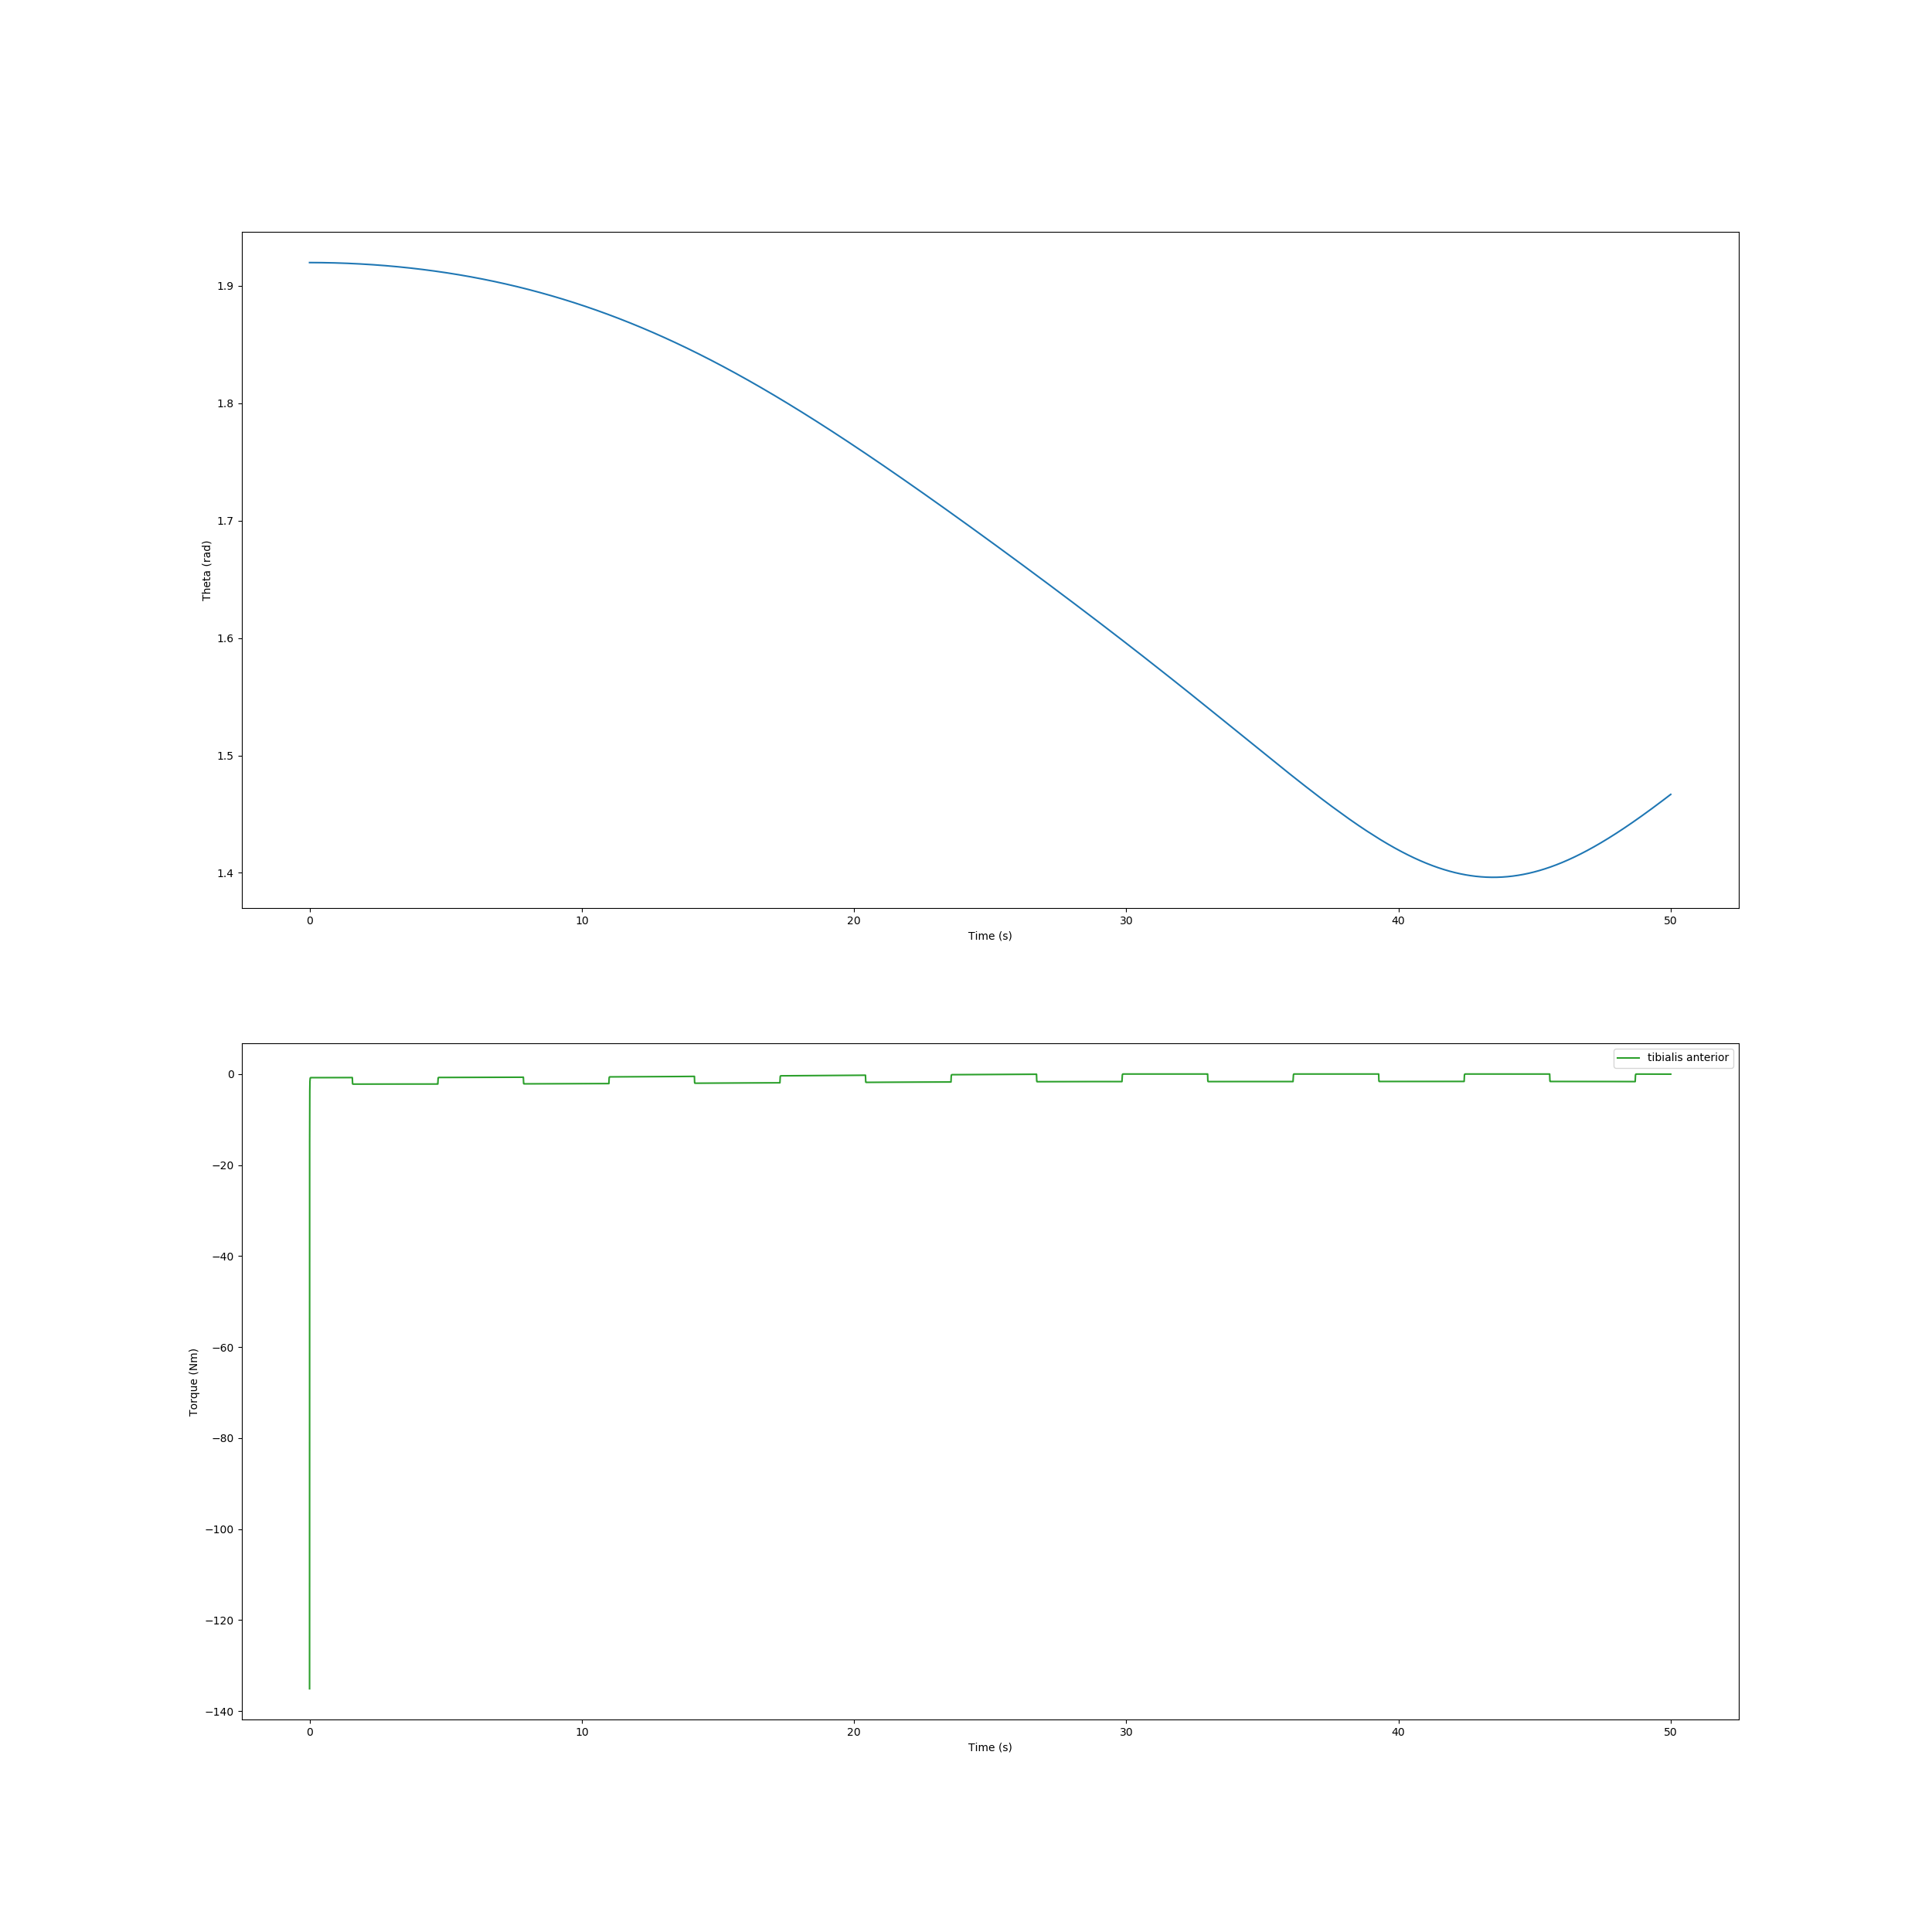

The table this chart was drawn from, first rows:
, time, theta, torque
0, 0.0, 1.92, -135.1
1, 0.0005109, 1.92, -81.26
2, 0.001001, 1.92, -54.94
3, 0.001649, 1.92, -35.93
4, 0.002464, 1.92, -23.26
5, 0.003502, 1.92, -14.87
6, 0.004819, 1.92, -9.407
7, 0.006486, 1.92, -5.913
8, 0.00858, 1.92, -3.726
9, 0.01118, 1.92, -2.394
10, 0.01436, 1.92, -1.614
11, 0.0182, 1.92, -1.18
12, 0.02277, 1.92, -0.9583
13, 0.0282, 1.92, -0.8559
14, 0.03469, 1.92, -0.8147
15, 0.04258, 1.92, -0.8009
16, 0.05243, 1.92, -0.7974
17, 0.06523, 1.92, -0.7967
18, 0.08261, 1.92, -0.7966
19, 0.1055, 1.92, -0.797
20, 0.1226, 1.92, -0.7968
21, 0.1397, 1.92, -0.7967
22, 0.1591, 1.92, -0.7968
23, 0.1794, 1.92, -0.7971
24, 0.1958, 1.92, -0.7967
25, 0.2121, 1.92, -0.7964
26, 0.231, 1.92, -0.7964
27, 0.2517, 1.92, -0.7968
28, 0.2683, 1.92, -0.7964
29, 0.2849, 1.92, -0.7961
30, 0.3039, 1.92, -0.7961
31, 0.3244, 1.92, -0.7964
32, 0.341, 1.92, -0.796
33, 0.3576, 1.92, -0.7958
34, 0.3765, 1.92, -0.7957
35, 0.397, 1.92, -0.796
36, 0.4136, 1.92, -0.7956
37, 0.4302, 1.92, -0.7953
38, 0.4492, 1.92, -0.7953
39, 0.4697, 1.92, -0.7955
40, 0.4863, 1.92, -0.7951
41, 0.5029, 1.92, -0.7948
42, 0.5218, 1.92, -0.7947
43, 0.5423, 1.92, -0.7949
44, 0.5589, 1.92, -0.7945
45, 0.5755, 1.92, -0.7942
46, 0.5945, 1.92, -0.7941
47, 0.615, 1.92, -0.7943
48, 0.6315, 1.92, -0.7938
49, 0.6481, 1.92, -0.7935
50, 0.6671, 1.92, -0.7934
51, 0.6877, 1.92, -0.7936
52, 0.7042, 1.92, -0.7931
53, 0.7207, 1.92, -0.7927
54, 0.7397, 1.92, -0.7926
55, 0.7604, 1.92, -0.7928
56, 0.7768, 1.92, -0.7922
57, 0.7932, 1.92, -0.7919
58, 0.8123, 1.92, -0.7918
59, 0.8331, 1.92, -0.792
... 3,096 more rows
